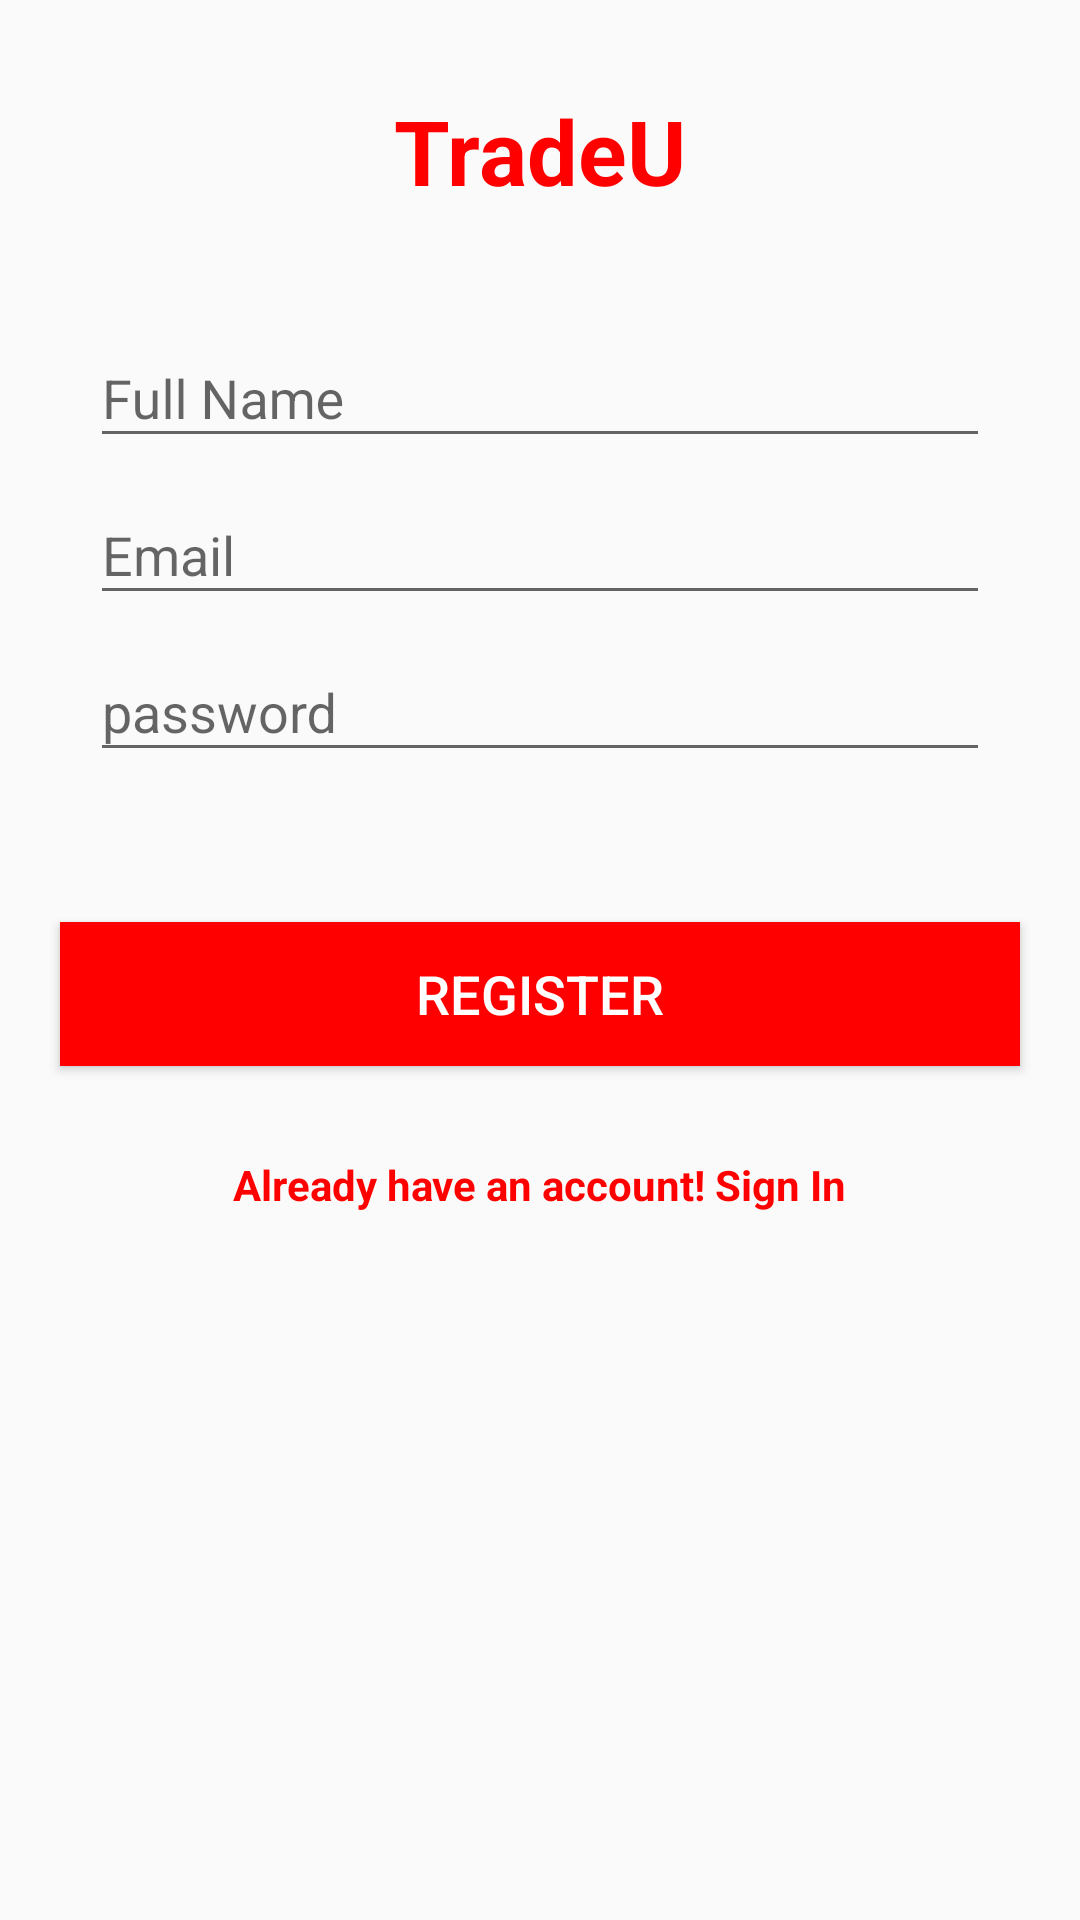

Write the Android layout XML for this screen, with the resource values it uses.
<!-- AndroidManifest.xml: application theme AppTheme -->
<!-- res/layout/activity_register.xml -->
<?xml version="1.0" encoding="utf-8"?>
<LinearLayout xmlns:android="http://schemas.android.com/apk/res/android"
    android:layout_width="match_parent"
    android:layout_height="match_parent"
    android:orientation="vertical">



    <ScrollView
        android:layout_width="match_parent"
        android:layout_height="wrap_content">

        <LinearLayout
            android:layout_width="match_parent"
            android:layout_height="wrap_content"
            android:orientation="vertical">

            <TextView
                android:id="@+id/textView"
                android:layout_width="wrap_content"
                android:layout_height="wrap_content"
                android:layout_gravity="center_horizontal"
                android:layout_marginBottom="20dp"
                android:layout_marginTop="30dp"
                android:text="TradeU"
                android:textColor="@color/red"
                android:textSize="30sp"
                android:textStyle="bold" />

            <LinearLayout
                android:id="@+id/edit_text_container"
                android:layout_width="match_parent"
                android:layout_height="wrap_content"
                android:layout_marginLeft="20dp"
                android:layout_marginRight="20dp"
                android:orientation="vertical"
                android:padding="10dp">

                <android.support.design.widget.TextInputLayout
                    android:id="@+id/fullname_registerlayout"
                    android:layout_width="match_parent"
                    android:layout_height="wrap_content">

                    <EditText
                        android:id="@+id/fullname_register"
                        android:layout_width="match_parent"
                        android:layout_height="wrap_content"
                        android:hint="Full Name"
                        android:inputType="text"
                        android:singleLine="true" />


                </android.support.design.widget.TextInputLayout>


                <android.support.design.widget.TextInputLayout
                    android:id="@+id/email_registerlayout"
                    android:layout_width="match_parent"
                    android:layout_height="wrap_content">

                    <EditText
                        android:id="@+id/email_register"
                        android:layout_width="match_parent"
                        android:layout_height="wrap_content"
                        android:hint="Email"
                        android:inputType="textEmailAddress"
                        android:singleLine="true" />


                </android.support.design.widget.TextInputLayout>

                <android.support.design.widget.TextInputLayout
                    android:id="@+id/password_registerlayout"
                    android:layout_width="match_parent"
                    android:layout_height="wrap_content">

                    <EditText
                        android:id="@+id/password_register"
                        android:layout_width="match_parent"
                        android:layout_height="wrap_content"
                        android:hint="password"
                        android:inputType="textPassword"
                        android:singleLine="true" />


                </android.support.design.widget.TextInputLayout>

            </LinearLayout>


            <Button
                android:id="@+id/register_button"
                android:layout_width="match_parent"
                android:layout_height="wrap_content"
                android:layout_marginLeft="20dp"
                android:layout_marginRight="20dp"
                android:layout_marginTop="40dp"
                android:background="@color/red"
                android:text="Register"
                android:textColor="#ffffff"
                android:textSize="18sp" />

            <TextView
                android:id="@+id/tv_signin"
                android:layout_width="wrap_content"
                android:layout_height="wrap_content"
                android:layout_gravity="center"
                android:layout_marginLeft="20dp"
                android:layout_marginRight="20dp"
                android:layout_marginTop="30dp"
                android:text="Already have an account! Sign In"
                android:textColor="@color/red"
                android:textStyle="bold" />

        </LinearLayout>
    </ScrollView>
</LinearLayout>
<!-- resources referenced by this layout -->
<resources>
  <color name="red">#FF0000</color>
  <style name="AppTheme" parent="Theme.AppCompat.Light.NoActionBar">
          
          <item name="colorPrimary">@color/red</item>
          <item name="colorPrimaryDark">@android:color/holo_red_dark</item>
      </style>
</resources>
